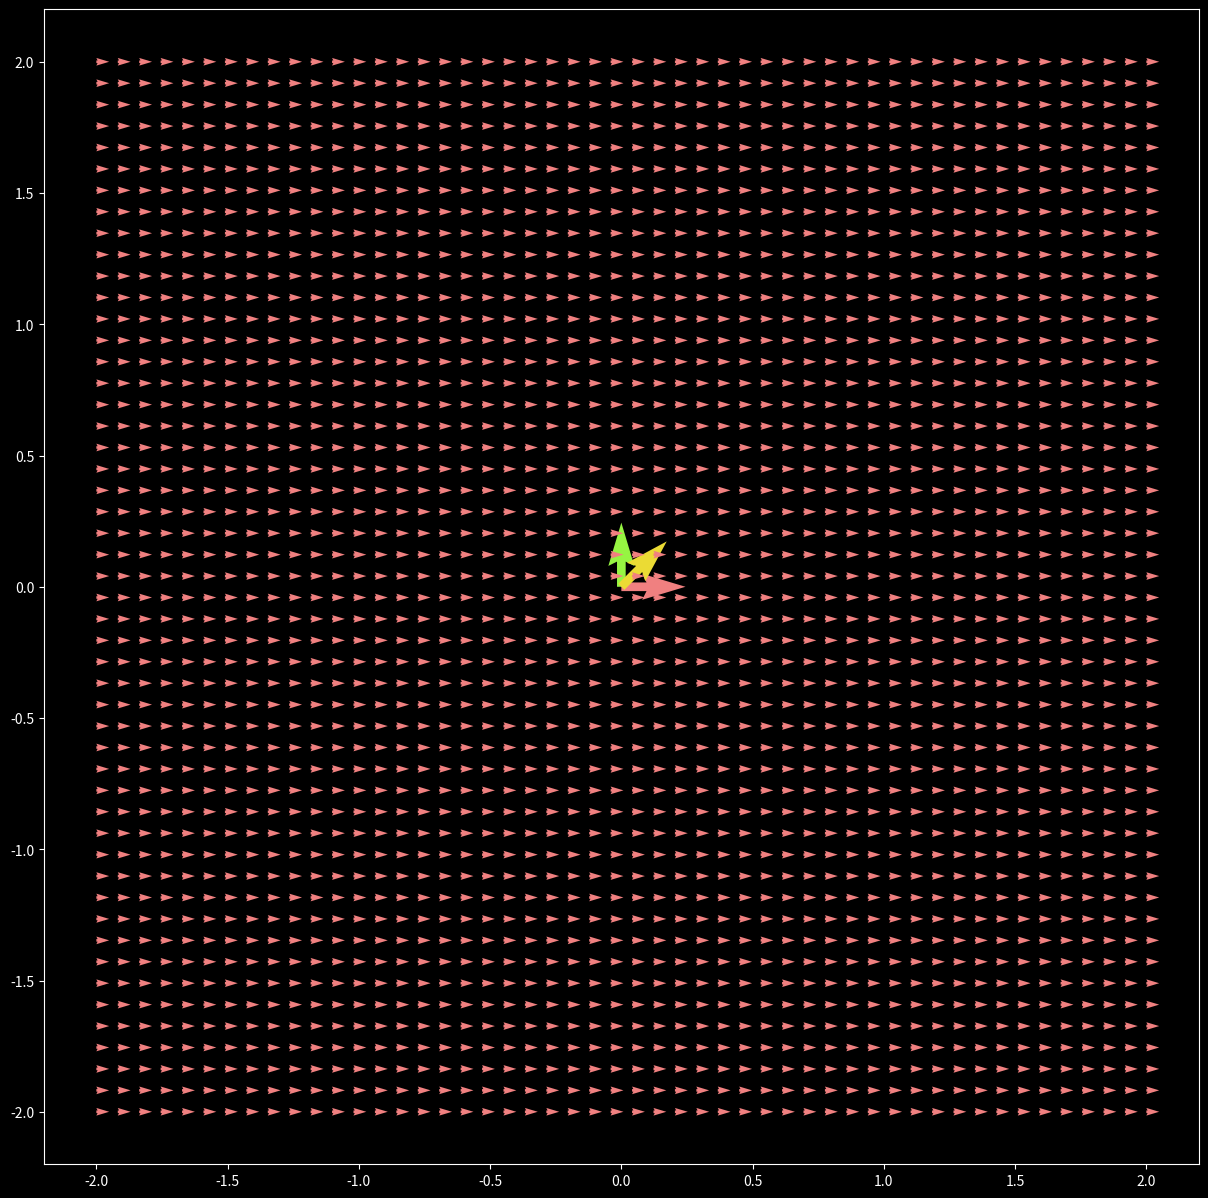

Write the Python code that produced this figure.
import numpy as np
import matplotlib.pyplot as plt
plt.style.use('dark_background')
pink = '#F08080'
green = '#96f542'
gold = '#ebdb34'
domain = np.linspace(0, 10, num=500)
A_x = 0.5
A_y = 0.5
omega_x = 1
omega_y = 1
phi_x = 0
phi_y = 0
x_domain = np.linspace(-2, 2, num=50)
y_domain = np.linspace(-2, 2, num=50)
X, Y = np.meshgrid(x_domain, y_domain)
hplicht = A_x*np.cos(2*np.pi*omega_x*0 + phi_x)
vplicht = A_y*np.cos(2*np.pi*omega_y*domain + phi_y)
u = np.cos(X)
v = np.cos(Y)
fig, ax = plt.subplots(figsize=(15,15))

zero_axis = np.zeros_like(X)
ax.quiver(0, 0, 10, 0, color=pink)
ax.quiver(0, 0, 0, 10, color=green)
ax.quiver(0, 0, 10, 10, color=gold)
#ax.quiver(x_domain, y_domain, 0, vplicht)
ax.set_aspect('equal')
t = 0
plt.quiver(X, Y, hplicht, 0, color=pink)
